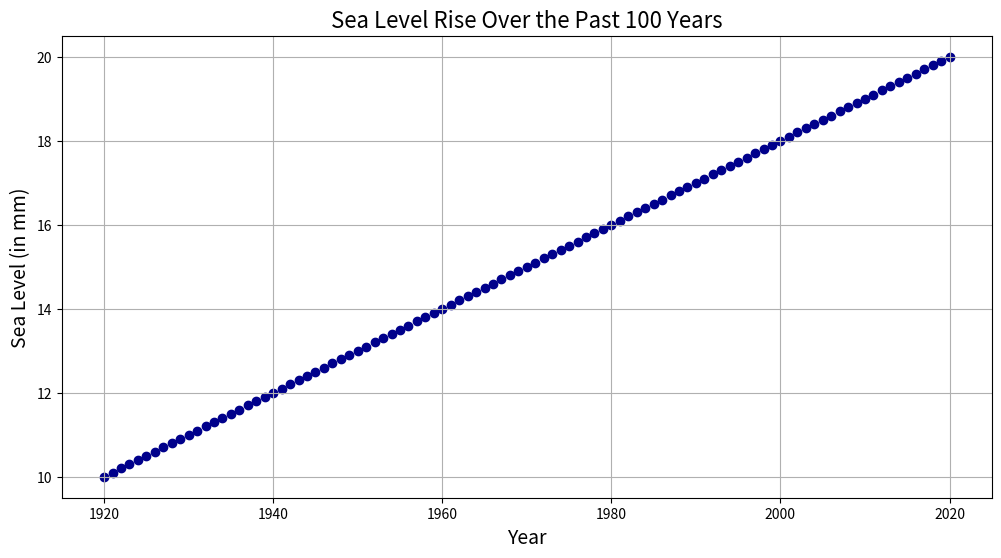

Reproduce this figure in Python.
import matplotlib.pyplot as plt

years = list(range(1920, 2021))
sea_levels = [10 + (0.1 * (year - 1920)) for year in years]

plt.figure(figsize=(12, 6))
plt.scatter(years, sea_levels, color='darkblue', marker='o')

# Adding labels and title
plt.title("Sea Level Rise Over the Past 100 Years", fontsize=16)
plt.xlabel("Year", fontsize=14)
plt.ylabel("Sea Level (in mm)", fontsize=14)
plt.grid()
plt.show()
